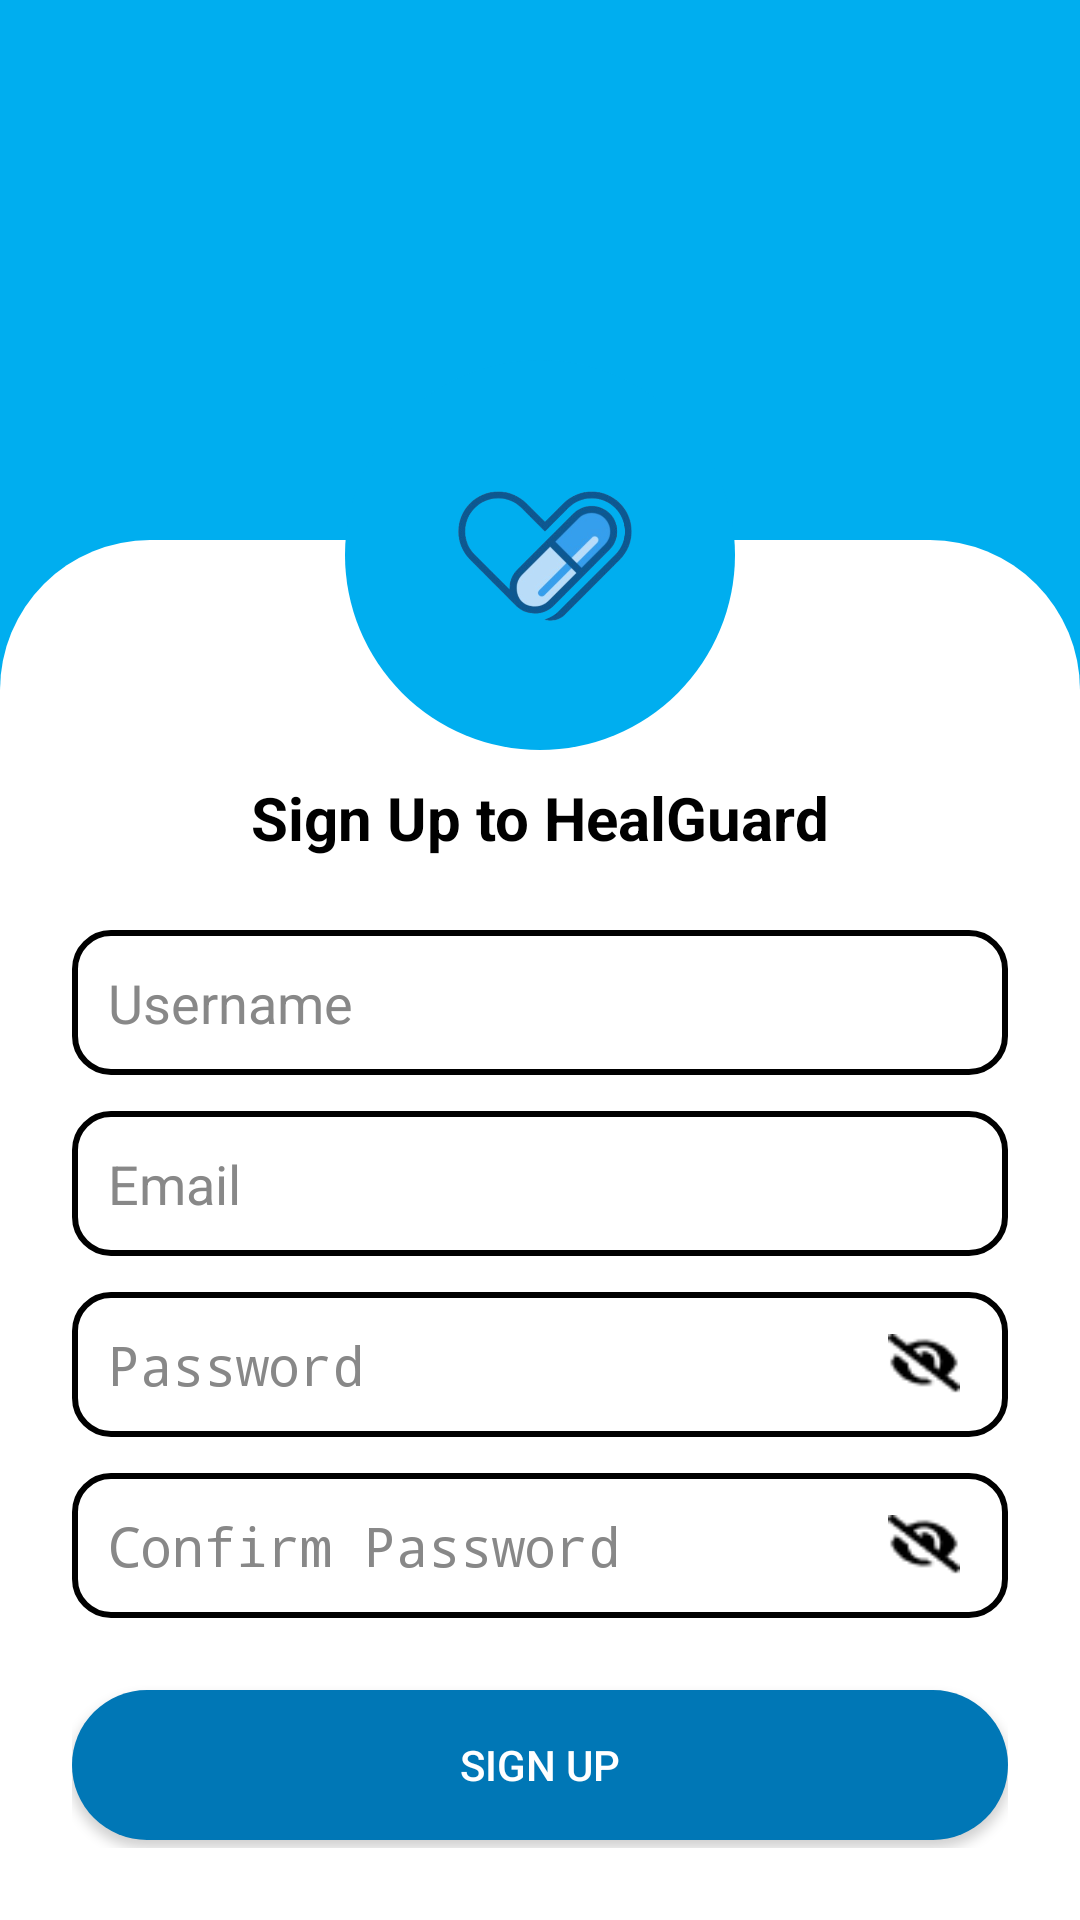

Write the Android layout XML for this screen, with the resource values it uses.
<!-- AndroidManifest.xml: application theme Theme.HealGuard -->
<!-- res/layout/activity_register.xml -->
<?xml version="1.0" encoding="utf-8"?>
<RelativeLayout xmlns:android="http://schemas.android.com/apk/res/android"
    android:layout_width="match_parent"
    android:layout_height="match_parent"
    android:background="@drawable/header_blue_bg">

    <LinearLayout
        android:id="@+id/white_container"
        android:layout_width="match_parent"
        android:layout_height="match_parent"
        android:layout_marginTop="180dp"
        android:orientation="vertical"
        android:background="@drawable/header_white_bg"
        android:padding="24dp"
        android:gravity="center_horizontal">

        <TextView
            android:layout_width="wrap_content"
            android:layout_height="wrap_content"
            android:text="Sign Up to HealGuard"
            android:textSize="20sp"
            android:textStyle="bold"
            android:textColor="#000000"
            android:layout_marginTop="55dp" />

        <EditText
            android:id="@+id/edittext_Username"
            android:layout_width="match_parent"
            android:layout_height="wrap_content"
            android:hint="Username"
            android:background="@drawable/rounded_input"
            android:padding="12dp"
            android:layout_marginTop="24dp"
            android:textColor="#000000"
            android:textColorHint="#888888"/>

        <EditText
            android:id="@+id/edittext_Email"
            android:layout_width="match_parent"
            android:layout_height="wrap_content"
            android:hint="Email"
            android:background="@drawable/rounded_input"
            android:padding="12dp"
            android:layout_marginTop="12dp"
            android:textColor="#000000"
            android:textColorHint="#888888" />

        <RelativeLayout
            android:layout_width="match_parent"
            android:layout_height="wrap_content"
            android:layout_marginTop="12dp">

            <EditText
                android:id="@+id/edittext_Password"
                android:layout_width="match_parent"
                android:layout_height="wrap_content"
                android:hint="Password"
                android:inputType="textPassword"
                android:background="@drawable/rounded_input"
                android:padding="12dp"
                android:paddingEnd="50dp"
                android:textColor="#000000"
                android:textColorHint="#888888" />

            <ImageView
                android:id="@+id/imageview_PasswordVisibility"
                android:layout_width="24dp"
                android:layout_height="24dp"
                android:layout_alignParentEnd="true"
                android:layout_centerVertical="true"
                android:layout_marginEnd="16dp"
                android:src="@drawable/ic_visibility_off"
                android:contentDescription="Toggle password visibility" />

        </RelativeLayout>

        <RelativeLayout
            android:layout_width="match_parent"
            android:layout_height="wrap_content"
            android:layout_marginTop="12dp">

            <EditText
                android:id="@+id/edittext_ConfirmPassword"
                android:layout_width="match_parent"
                android:layout_height="wrap_content"
                android:hint="Confirm Password"
                android:inputType="textPassword"
                android:background="@drawable/rounded_input"
                android:padding="12dp"
                android:paddingEnd="50dp"
                android:textColor="#000000"
                android:textColorHint="#888888" />

            <ImageView
                android:id="@+id/imageview_ConfirmPasswordVisibility"
                android:layout_width="24dp"
                android:layout_height="24dp"
                android:layout_alignParentEnd="true"
                android:layout_centerVertical="true"
                android:layout_marginEnd="16dp"
                android:src="@drawable/ic_visibility_off"
                android:contentDescription="Toggle confirm password visibility" />

        </RelativeLayout>

        <Button
            android:id="@+id/button_SignUp"
            android:layout_width="match_parent"
            android:layout_height="50dp"
            android:text="Sign Up"
            android:background="@drawable/rounded_button_blue"
            android:textColor="#FFFFFF"
            android:layout_marginTop="24dp" />

        <TextView
            android:id="@+id/edittext_SignIn"
            android:layout_width="wrap_content"
            android:layout_height="wrap_content"
            android:text="Already have an account? Login"
            android:textSize="14sp"
            android:textColor="#000000"
            android:layout_marginTop="12dp"/>
    </LinearLayout>

    <FrameLayout
        android:layout_width="130dp"
        android:layout_height="130dp"
        android:layout_centerHorizontal="true"
        android:layout_marginTop="120dp">

        <View
            android:layout_width="match_parent"
            android:layout_height="match_parent"
            android:background="@drawable/circle_blue_bg" />

        <FrameLayout
            android:layout_width="100dp"
            android:layout_height="100dp"
            android:layout_gravity="center"
            android:background="@drawable/circle_white_bg">

            <ImageView
                android:layout_width="70dp"
                android:layout_height="70dp"
                android:layout_gravity="center"
                android:src="@drawable/logo"
                android:scaleType="fitCenter" />
        </FrameLayout>
    </FrameLayout>
</RelativeLayout>
<!-- resources referenced by this layout -->
<resources>
  <!-- drawable circle_blue_bg (drawable) -->
  <shape xmlns:android="http://schemas.android.com/apk/res/android"
      android:shape="oval">
      <solid android:color="#00AEEF"/>
  </shape>
  <!-- drawable header_blue_bg (drawable) -->
  <shape xmlns:android="http://schemas.android.com/apk/res/android"
      android:shape="rectangle">
  
      <solid android:color="#00AEEF"/>
  
  </shape>
  <!-- drawable header_white_bg (drawable) -->
  <shape xmlns:android="http://schemas.android.com/apk/res/android"
      android:shape="rectangle">
  
      <solid android:color="#FFFFFF"/>
  
      
      <corners android:topLeftRadius="50dp"
          android:topRightRadius="50dp"/>
  </shape>
  <!-- drawable ic_visibility_off: png bitmap (drawable, 468 bytes) -->
  <!-- drawable logo: png bitmap (drawable, 173364 bytes) -->
  <!-- drawable rounded_button_blue (drawable) -->
  <shape xmlns:android="http://schemas.android.com/apk/res/android"
      android:shape="rectangle">
      <solid android:color="#0077B6"/>
      <corners android:radius="25dp"/>
  </shape>
  <!-- drawable rounded_input (drawable) -->
  <shape xmlns:android="http://schemas.android.com/apk/res/android"
      android:shape="rectangle">
      <solid android:color="#FFFFFF" />
      <corners android:radius="12dp" />
      <stroke
          android:width="2dp"
          android:color="#000000" />
      <padding
          android:left="8dp"
          android:top="8dp"
          android:right="8dp"
          android:bottom="8dp" />
  </shape>
  <style name="Theme.HealGuard" parent="android:Theme.Material.Light.NoActionBar" />
</resources>
